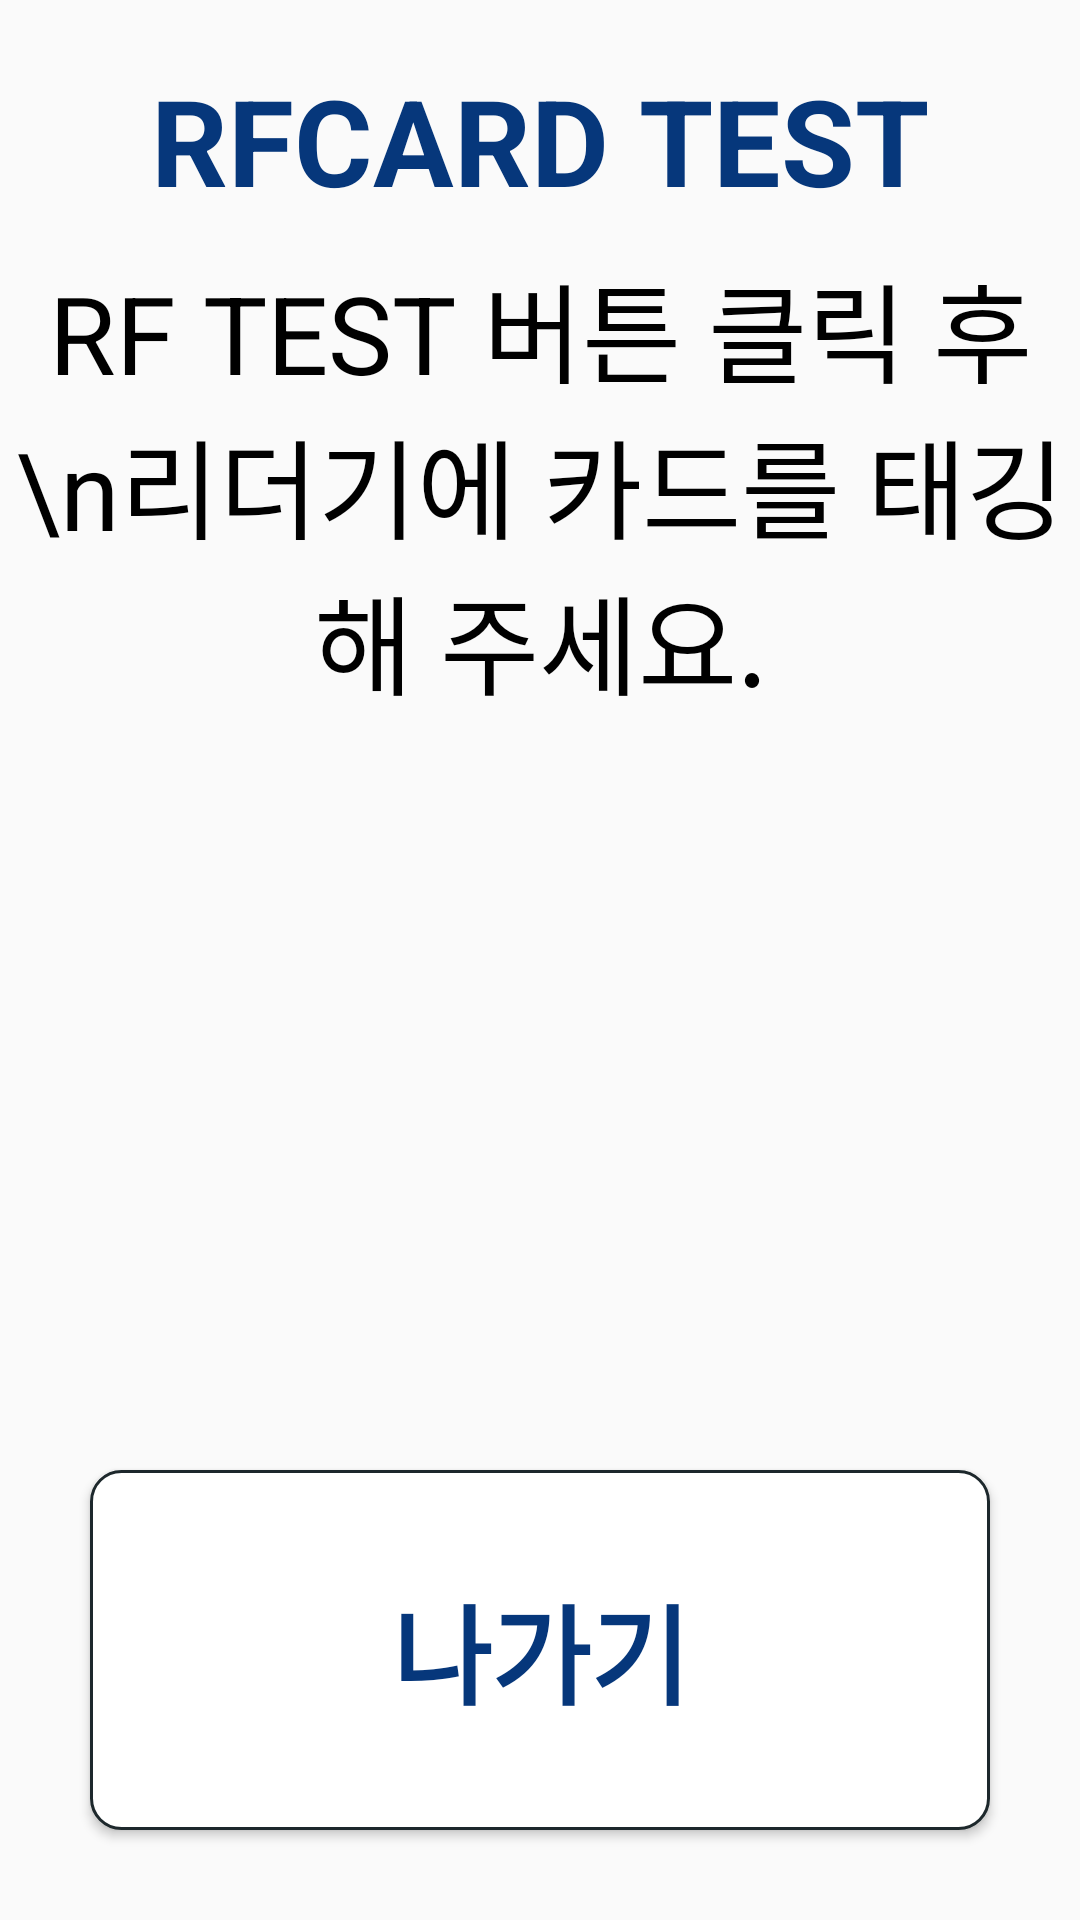

Android layout source for this screen:
<!-- AndroidManifest.xml: application theme Theme.FastCharger -->
<!-- res/layout/fragment_rfcard_test.xml -->
<?xml version="1.0" encoding="utf-8"?>
<androidx.constraintlayout.widget.ConstraintLayout xmlns:android="http://schemas.android.com/apk/res/android"
    xmlns:app="http://schemas.android.com/apk/res-auto"
    xmlns:tools="http://schemas.android.com/tools"
    android:layout_width="1024dp"
    android:layout_height="768dp"
    tools:context=".pages.RfcardTestFragment">

    <TextView
        android:id="@+id/txtRfTitle"
        android:layout_width="match_parent"
        android:layout_height="wrap_content"
        android:gravity="center_horizontal"
        android:text="@string/rfcardTitle"
        android:textSize="40sp"
        android:textStyle="bold"
        android:textColor="@color/primary"
        android:layout_marginTop="20dp"
        app:layout_constraintTop_toTopOf="parent"
        app:layout_constraintLeft_toLeftOf="parent"
        app:layout_constraintRight_toRightOf="parent" />

    <TextView
        android:layout_width="match_parent"
        android:layout_height="wrap_content"
        android:gravity="center_horizontal"
        android:text="RF TEST 버튼 클릭 후\n리더기에 카드를 태깅해 주세요."
        android:textSize="36sp"
        android:textColor="@color/black"
        android:layout_marginTop="10dp"
        app:layout_constraintTop_toBottomOf="@id/txtRfTitle" />

    <TextView
        android:id="@+id/txtCardNum"
        android:layout_width="match_parent"
        android:layout_height="wrap_content"
        android:layout_marginTop="300dp"
        android:gravity="center_horizontal"
        android:textSize="36sp"
        android:textColor="@color/black"
        app:layout_constraintTop_toTopOf="parent"/>

    <Button
        android:id="@+id/btnRfTest"
        android:layout_width="300dp"
        android:layout_height="120dp"
        android:layout_marginEnd="20dp"
        android:text="@string/rfTest"
        android:textSize="36sp"
        android:textColor="@color/white"
        android:background="@drawable/shape_btn_blue"
        app:layout_constraintTop_toTopOf="@id/btnExit"
        app:layout_constraintEnd_toStartOf="@id/btnExit" />

    <Button
        android:id="@+id/btnExit"
        android:layout_width="300dp"
        android:layout_height="120dp"
        android:layout_marginBottom="30dp"
        android:layout_marginEnd="30dp"
        android:text="@string/btnConfigExit"
        android:textSize="36sp"
        android:textStyle="bold"
        android:textColor="@color/primary"
        android:background="@drawable/selector_default_btn"
        app:layout_constraintEnd_toEndOf="parent"
        app:layout_constraintBottom_toBottomOf="parent"
        app:backgroundTint="@null" />

</androidx.constraintlayout.widget.ConstraintLayout>
<!-- resources referenced by this layout -->
<resources>
  <color name="black">#FF000000</color>
  <color name="primary">#06377B</color>
  <color name="white">#FFFFFFFF</color>
  <!-- drawable selector_default_btn (drawable) -->
  <?xml version="1.0" encoding="utf-8"?>
  <selector xmlns:android="http://schemas.android.com/apk/res/android">
      <item android:state_pressed="true">
          <shape android:shape="rectangle">
              <corners android:radius="10dp" />
              <stroke android:width="1dp" android:color="#FFFFFFFF" />
              <gradient android:angle="-90" android:startColor="#FFFFFFFF" android:endColor="#FFFFFFFF" />
          </shape>
      </item>
      <item android:state_focused="true">
          <shape android:shape="rectangle">
              <corners android:radius="10dp" />
              <stroke android:width="5dp" android:color="#FFFFFFFF" />
  
          </shape>
      </item>
      <item>
          <shape android:shape="rectangle">
              <corners android:radius="10dp" />
              <stroke android:width="1dp" android:color="#1d282c" />
              <solid android:color="#2de6d6" />
              <gradient android:angle="-90" android:startColor="#FFFFFFFF" android:endColor="#FFFFFFFF" />
          </shape>
      </item>
  </selector>
  <string name="btnConfigExit">나가기</string>
  <string name="rfTest">RF TEST</string>
  <string name="rfcardTitle">RFCARD TEST</string>
  <style name="Theme.FastCharger" parent="Theme.AppCompat.DayNight.NoActionBar" />
</resources>
